Labelled photos from "data_split", an image-classification folder in setiawanadekaputrajaya/Klasifikasi_Penyakit-Daun-Padi. The possible labels are: bacterial leaf blight, brown spot, leaf scald.

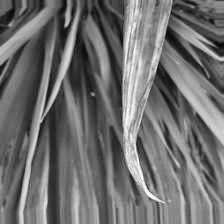
Label: leaf scald

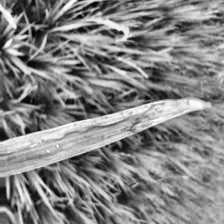
Label: leaf scald

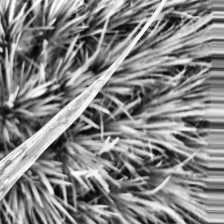
Label: bacterial leaf blight

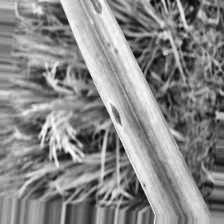
Label: brown spot

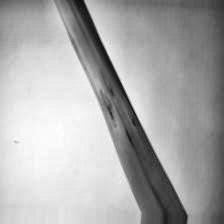
Label: brown spot

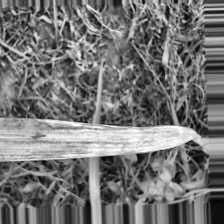
Label: bacterial leaf blight
